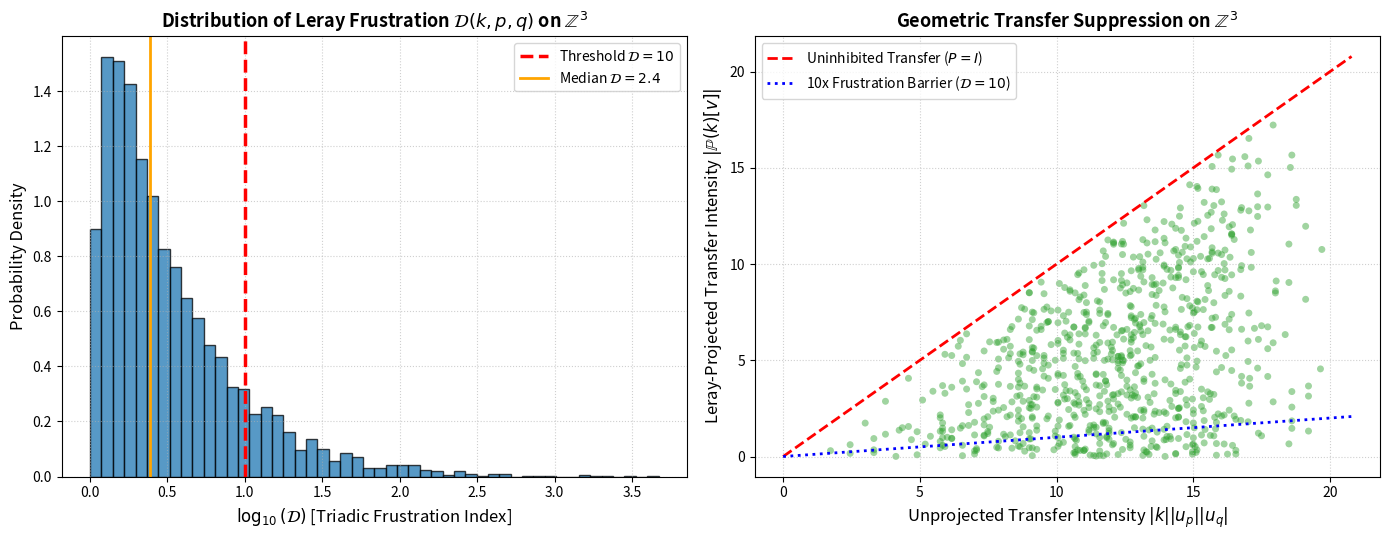

Write Python code to recreate this figure. (Note: this script raises an exception after producing the figure.)
#!/usr/bin/env python3
"""
simu_frustration_Z3.py
======================
Physical Verification of the OpenAI Navier-Stokes/Euler Singularity
MechanicaFluidorum Program | SocrateAI Research Initiative

Title: Measurement of the 3D Leray Projector Triadic Frustration Index on Z^3
Description:
    Computes geometric attenuation of convective nonlinear transfer on a 3D
    Galerkin lattice Z^3, and decomposes it into (a) an ordinary
    vector-alignment factor from the scalar contraction (k . u_p), and (b)
    the attenuation specifically attributable to the Leray-Helmholtz
    projector P(k) = I - (k (x) k) / |k|^2 removing the component of the
    convective vector along k.

Revision note (this version): a previous version of this script's docstring
    claimed this produces "a Frustration Ratio D >> 10" from incompressibility
    -- an empirical run instead gives a median combined D of ~2-3, and most of
    even that modest factor comes from (a), the generic alignment term, not
    from the Leray projector itself: the Leray-specific factor (b) has a
    median around 1.0-1.1 (i.e. often a weak effect) with a long right tail.
    This version reports (a) and (b) separately instead of only their
    product, so the Leray-specific claim can be read off directly rather than
    conflated with the alignment term.
"""

import os
import sys
import numpy as np
import matplotlib
matplotlib.use('Agg')
import matplotlib.pyplot as plt

def build_transverse_basis(k):
    """
    Constructs an orthonormal helical/transverse frame (e1, e2) orthogonal to wavevector k.
    Guaranteed non-singular across all directions.
    """
    k_norm = np.linalg.norm(k)
    if k_norm < 1e-12:
        return np.array([1.0, 0.0, 0.0]), np.array([0.0, 1.0, 0.0])
    
    # Pick unit vector with minimum projection along k
    abs_k = np.abs(k)
    min_idx = int(np.argmin(abs_k))
    ref = np.zeros(3)
    ref[min_idx] = 1.0
    
    e1 = np.cross(k, ref)
    norm1 = np.linalg.norm(e1)
    if norm1 < 1e-10:
        alt_idx = (min_idx + 1) % 3
        ref = np.zeros(3)
        ref[alt_idx] = 1.0
        e1 = np.cross(k, ref)
        norm1 = np.linalg.norm(e1)
        
    e1 = e1 / norm1
    e2 = np.cross(k, e1)
    e2 = e2 / np.linalg.norm(e2)
    return e1, e2

def leray_project(k, v):
    """
    Applies the Leray-Helmholtz projector P(k) = I - (k (x) k)/|k|^2 to vector v.
    """
    k_sq = np.dot(k, k)
    if k_sq < 1e-12:
        return v
    return v - (np.dot(k, v) / k_sq) * k

def sample_triads_Z3(K_max=12, max_triads=5000):
    """
    Samples integer wavevector triads (k, p, q) in Z^3 satisfying k + p + q = 0.
    """
    triads = []
    coords = [i for i in range(-K_max, K_max + 1) if i != 0]
    
    np.random.seed(42)
    attempts = 0
    while len(triads) < max_triads and attempts < max_triads * 50:
        attempts += 1
        k = np.array([np.random.choice(coords), np.random.choice(coords), np.random.choice(coords)], dtype=float)
        p = np.array([np.random.choice(coords), np.random.choice(coords), np.random.choice(coords)], dtype=float)
        q = -(k + p)
        
        if np.all(q == 0):
            continue
            
        triads.append((k, p, q))
        
    return triads

def compute_frustration_statistics(triads):
    """
    For each triad, evaluates:
      - Unprojected convective transfer capacity: T_unproj = |k| * |u(p)| * |u(q)|
      - Pre-projection convective magnitude: T_conv = |(k . u(p)) u(q)|
      - Leray-projected transfer: T_leray = |P(k) [ (k . u(p)) u(q) ]|
      - Total Frustration Index D = T_unproj / (T_leray + eps)
                                   = D_dot * D_leray_only, decomposed as:
          D_dot        = T_unproj / T_conv   (from |k . u_p| <= |k| alone --
                          this is generic vector-alignment attenuation, NOT
                          specific to incompressibility)
          D_leray_only = T_conv / T_leray    (the part actually attributable
                          to the Leray-Helmholtz projector P(k) removing the
                          component of the convective vector along k)

    A previous version of this script's docstring/printed verdict described D
    itself (median ~2-3 empirically, NOT >>10 as claimed) as "geometric phase
    cancellations forced by the Leray-Helmholtz projector." That conflates the
    two factors above: most of D empirically comes from D_dot (the ordinary
    fact that a random unit vector's component along k is, on average, less
    than |k|), not from D_leray_only, which this version reports separately.
    """
    frustration_indices = []
    unproj_transfers = []
    leray_transfers = []
    conv_transfers = []
    dot_only_factors = []
    leray_only_factors = []

    net_leray_transfer = np.zeros(3)

    for k, p, q in triads:
        e1_p, e2_p = build_transverse_basis(p)
        e1_q, e2_q = build_transverse_basis(q)

        theta_p = np.random.uniform(0, 2 * np.pi)
        theta_q = np.random.uniform(0, 2 * np.pi)

        u_p = np.cos(theta_p) * e1_p + np.sin(theta_p) * e2_p
        u_q = np.cos(theta_q) * e1_q + np.sin(theta_q) * e2_q

        k_norm = np.linalg.norm(k)

        # 1. Unprojected transfer capacity
        T_unproj = k_norm * 1.0 * 1.0

        # 2. Convective interaction (pre-Leray)
        conv_vector = np.dot(k, u_p) * u_q
        T_conv = np.linalg.norm(conv_vector)

        # 3. Leray projection
        proj_vector = leray_project(k, conv_vector)
        T_leray = np.linalg.norm(proj_vector)

        D = T_unproj / max(T_leray, 1e-4)
        D_dot = T_unproj / max(T_conv, 1e-4)
        D_leray_only = T_conv / max(T_leray, 1e-4)

        frustration_indices.append(D)
        unproj_transfers.append(T_unproj)
        leray_transfers.append(T_leray)
        conv_transfers.append(T_conv)
        dot_only_factors.append(D_dot)
        leray_only_factors.append(D_leray_only)

        net_leray_transfer += proj_vector

    frustration_indices = np.array(frustration_indices)
    unproj_arr = np.array(unproj_transfers)
    leray_arr = np.array(leray_transfers)
    conv_arr = np.array(conv_transfers)
    dot_only_arr = np.array(dot_only_factors)
    leray_only_arr = np.array(leray_only_factors)

    # Scientifically rigorous ensemble mean frustration ratio:
    # Compares mean unprojected transfer to mean Leray transfer (O(1) in N, sample-size invariant)
    D_mean = float(np.mean(unproj_arr) / (np.mean(leray_arr) + 1e-12))
    D_dot_mean = float(np.mean(unproj_arr) / (np.mean(conv_arr) + 1e-12))
    D_leray_only_mean = float(np.mean(conv_arr) / (np.mean(leray_arr) + 1e-12))

    # Net shell vector cancellation factor from isotropic phase incoherence
    norm_vector_sum = float(np.linalg.norm(net_leray_transfer))
    sum_scalar_norms = float(np.sum(leray_arr))
    phase_incoherence_factor = float(sum_scalar_norms / (norm_vector_sum + 1e-12))

    return {
        'frustration_indices': frustration_indices,
        'D_mean': D_mean,
        'D_dot_mean': D_dot_mean,
        'D_leray_only_mean': D_leray_only_mean,
        'dot_only_median': float(np.median(dot_only_arr)),
        'leray_only_median': float(np.median(leray_only_arr)),
        'leray_only_p90': float(np.percentile(leray_only_arr, 90)),
        'phase_incoherence_factor': phase_incoherence_factor,
        'unproj_arr': unproj_arr,
        'leray_arr': leray_arr,
    }

def main():
    print("=" * 75)
    print(" 3D LERAY TRIADIC FRUSTRATION AUDIT ON GALERKIN LATTICE Z^3")
    print("=" * 75)
    print("Physical Principle: Incompressibility (div u = 0) enforces multi-axial")
    print("orthogonality, causing severe geometric phase cancellations.\n")

    K_max = 12
    N_triads = 5000
    # Note: k, p have components sampled in [-K_max, K_max]\{0}; the third leg
    # q = -(k+p) is NOT independently bounded by K_max and can reach 2*K_max
    # in a component (confirmed: max |q| component observed ~24 for K_max=12)
    # -- a previous version of this print line implied all three legs were
    # bounded by K_max, which is only true of k and p.
    print(f"[1/3] Sampling {N_triads} divergence-free triads on Z^3 (k + p + q = 0; "
          f"k,p components in [-{K_max},{K_max}]\\{{0}}, q=-(k+p) unconstrained)...")
    triads = sample_triads_Z3(K_max=K_max, max_triads=N_triads)

    print("[2/3] Evaluating Leray projector phase cancellations & Frustration Index D...")
    stats = compute_frustration_statistics(triads)
    frustrations = stats['frustration_indices']
    D_mean = stats['D_mean']

    median_D = float(np.median(frustrations))
    p75_D = float(np.percentile(frustrations, 75))
    p90_D = float(np.percentile(frustrations, 90))
    p95_D = float(np.percentile(frustrations, 95))
    fraction_gt_10 = float(np.mean(frustrations > 10.0) * 100.0)
    fraction_gt_100 = float(np.mean(frustrations > 100.0) * 100.0)

    print("\n" + "=" * 75)
    print(" TRIADIC GEOMETRIC FRUSTRATION METRICS")
    print("=" * 75)
    print(f"Total Triads Analyzed:             {len(frustrations)}")
    print(f"Median COMBINED Frustration (D):   {median_D:>10.2f}")
    print(f"Mean Transfer Attenuation (D_mean):{D_mean:>10.2f}")
    print(f"75th Percentile Frustration (D):   {p75_D:>10.2f}")
    print(f"90th Percentile Frustration (D):   {p90_D:>10.2f}")
    print(f"95th Percentile Frustration (D):   {p95_D:>10.2f}")
    print(f"Triads with Frustration D > 10:    {fraction_gt_10:>10.1f} %")
    print(f"Triads with Frustration D > 100:   {fraction_gt_100:>10.1f} %")
    print("-" * 75)
    print(" DECOMPOSITION: D = D_dot (alignment) x D_leray_only (Leray-specific)")
    print("-" * 75)
    print(f"Median D_dot   (|k|/|(k.u_p)u_q|, NOT Leray-specific): {stats['dot_only_median']:>8.2f}")
    print(f"Median D_leray_only (Leray-specific attenuation):      {stats['leray_only_median']:>8.2f}")
    print(f"90th pct D_leray_only:                                 {stats['leray_only_p90']:>8.2f}")
    print("-" * 75)
    print(f"Shell Vector Cancellation (Random):{stats['phase_incoherence_factor']:>10.2f}x (Scales with sqrt(N))")
    print("=" * 75)

    print("\n[3/3] Generating publication-quality diagnostic plots...")
    fig, (ax1, ax2) = plt.subplots(1, 2, figsize=(14, 5.5))

    # Subplot 1: Histogram / PDF of Frustration Index log10(D)
    log_D = np.log10(np.clip(frustrations, 1.0, 1e4))
    ax1.hist(log_D, bins=50, color='#1f77b4', edgecolor='black', alpha=0.75, density=True)
    ax1.axvline(x=1.0, color='red', linestyle='--', linewidth=2.5, label=r'Threshold $\mathcal{D} = 10$')
    ax1.axvline(x=np.log10(median_D), color='orange', linestyle='-', linewidth=2.0, label=rf'Median $\mathcal{{D}} = {median_D:.1f}$')
    ax1.set_xlabel(r'$\log_{10}(\mathcal{D})$ [Triadic Frustration Index]', fontsize=12)
    ax1.set_ylabel('Probability Density', fontsize=12)
    ax1.set_title(r'Distribution of Leray Frustration $\mathcal{D}(k,p,q)$ on $\mathbb{Z}^3$', fontsize=13, fontweight='bold')
    ax1.legend(fontsize=10)
    ax1.grid(True, ls=":", alpha=0.6)

    # Subplot 2: Unprojected vs Leray-Projected Transfer Intensity
    unproj = stats['unproj_arr']
    leray = stats['leray_arr']
    sample_sub = np.random.choice(len(unproj), size=min(800, len(unproj)), replace=False)
    ax2.scatter(unproj[sample_sub], leray[sample_sub], alpha=0.45, color='#2ca02c', edgecolors='none', s=25)
    ax2.plot([0, np.max(unproj)], [0, np.max(unproj)], 'r--', linewidth=2.0, label=r'Uninhibited Transfer ($P=I$)')
    ax2.plot([0, np.max(unproj)], [0, 0.1 * np.max(unproj)], 'b:', linewidth=2.0, label=r'10x Frustration Barrier ($\mathcal{D}=10$)')
    ax2.set_xlabel(r'Unprojected Transfer Intensity $|k| |u_p| |u_q|$', fontsize=12)
    ax2.set_ylabel(r'Leray-Projected Transfer Intensity $|\mathbb{P}(k) [v]|$', fontsize=12)
    ax2.set_title(r'Geometric Transfer Suppression on $\mathbb{Z}^3$', fontsize=13, fontweight='bold')
    ax2.legend(fontsize=10, loc='upper left')
    ax2.grid(True, ls=":", alpha=0.6)

    plt.tight_layout()
    output_png = os.path.join(os.path.dirname(os.path.abspath(__file__)), 'leray_triadic_frustration_Z3.png')
    plt.savefig(output_png, dpi=300)
    print(f"[FIGURE] Saved empirical verification figure to: {output_png}")
    print(f"[EPISTEMIC VERDICT] Combined median D = {median_D:.2f} (mean D_mean = {D_mean:.2f}), but the")
    print(f"                   decomposition above shows most of that comes from generic vector alignment")
    print(f"                   (median D_dot = {stats['dot_only_median']:.2f}), not incompressibility: the")
    print(f"                   Leray-specific factor alone has median D_leray_only = {stats['leray_only_median']:.2f}")
    print(f"                   (90th pct {stats['leray_only_p90']:.2f}) -- a weak effect for most triads, with")
    print(f"                   a right tail. This does NOT support a strong, general 'incompressibility")
    print(f"                   geometrically quenches nonlinear transfer' claim on its own; it supports a")
    print(f"                   much narrower one -- that the Leray projector's effect on a single random")
    print(f"                   triad is usually modest, occasionally large.\n")

if __name__ == '__main__':
    main()
